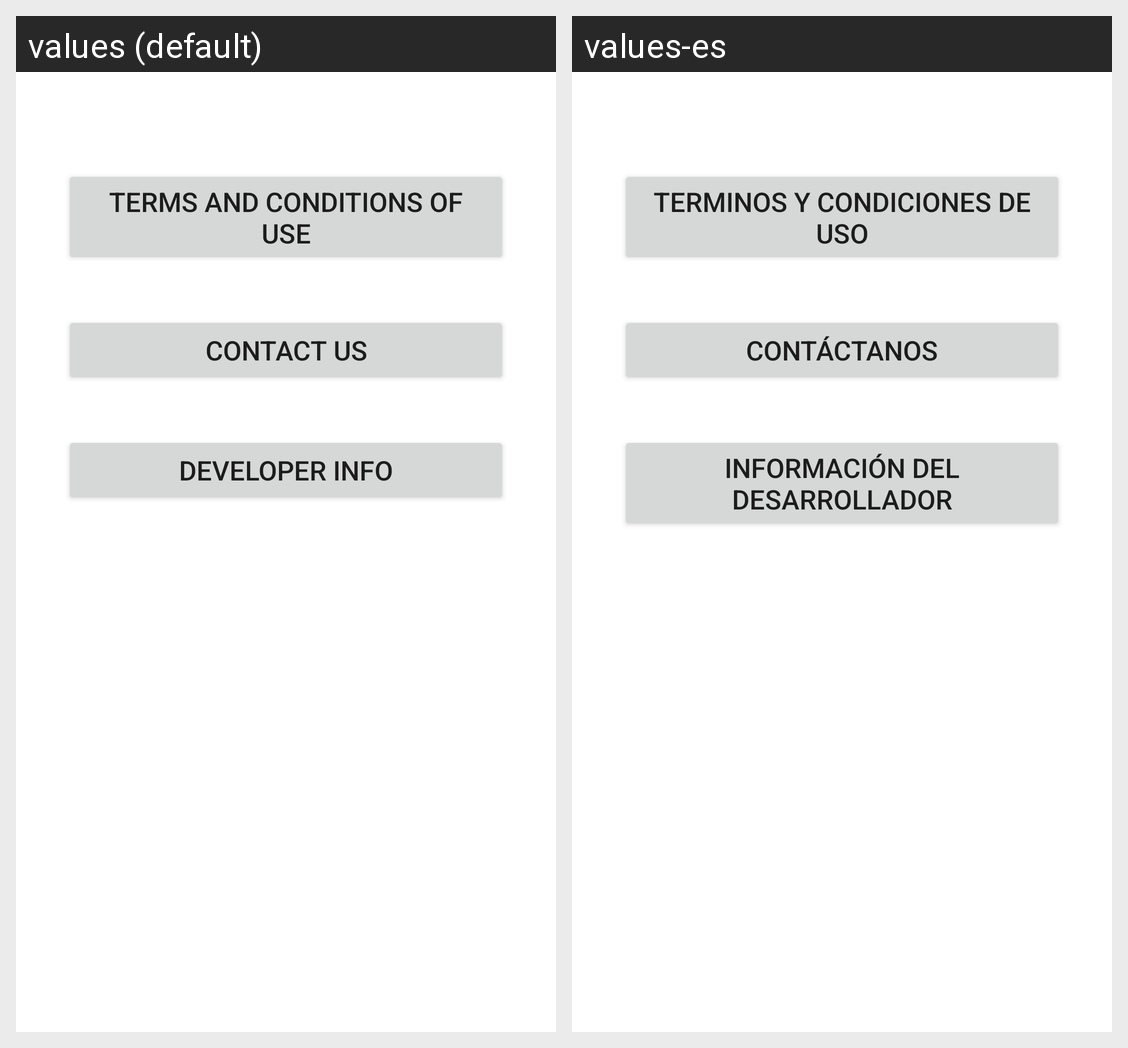

For this localized Android screen grid, give each drawn string resource with its value in every locale shown.
Android screen res/layout/help_fragment.xml rendered under 2 locales, left to right: values (default), values-es. Device: Nexus 5 (rendered at 1080×1920; each locale shown at half size, 540×960, under a caption strip naming it); theme AppTheme.
Strings drawn on this screen, with the default value and each locale's value (text and hints the layout hard-codes, and strings that could not be matched under every locale, appear in the picture but are not listed):

help_terms
  values: Terms and conditions of use
  values-es: Terminos y condiciones de uso

help_contact
  values: Contact us
  values-es: Contáctanos

help_information
  values: Developer info
  values-es: Información del desarrollador
